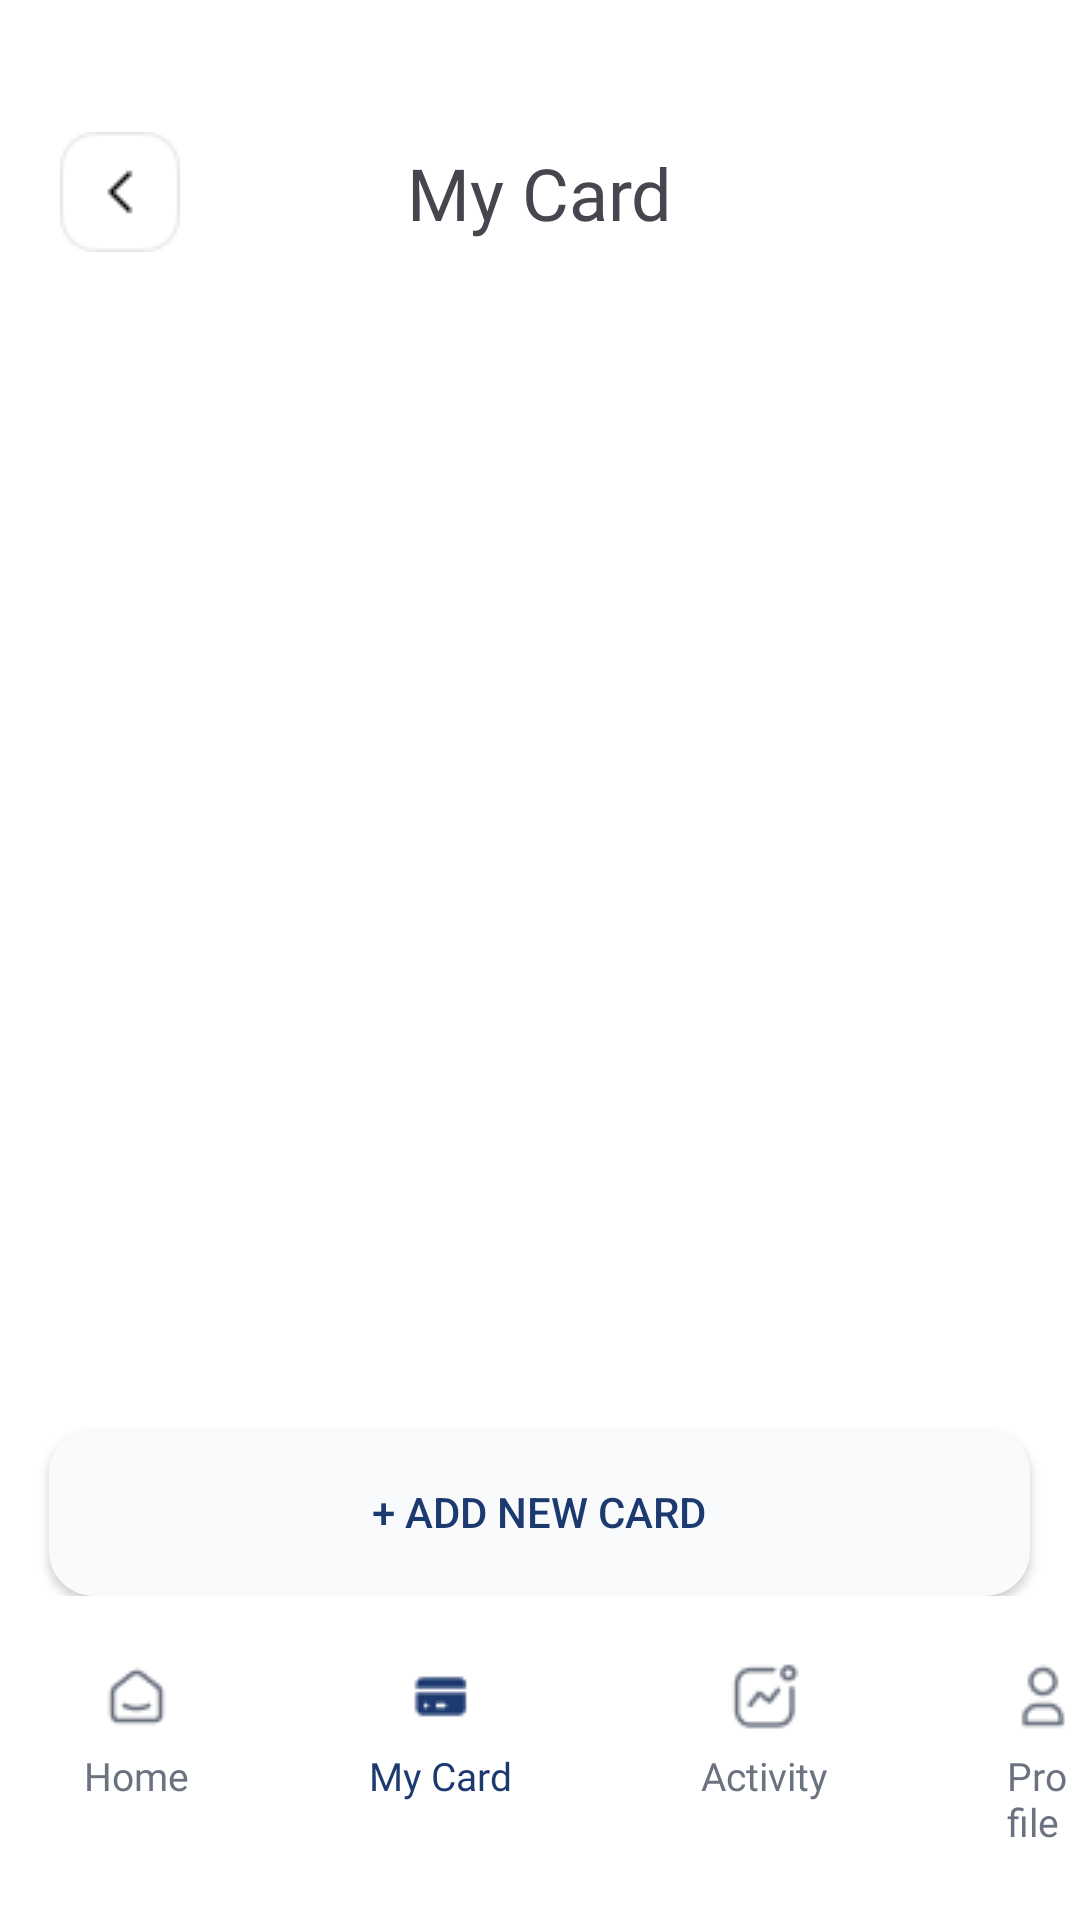

Write the Android layout XML for this screen, with the resource values it uses.
<!-- AndroidManifest.xml: application theme Theme.FinancesAppCoPayment -->
<!-- res/layout/activity_my_card.xml -->
<?xml version="1.0" encoding="utf-8"?>
<androidx.constraintlayout.widget.ConstraintLayout xmlns:android="http://schemas.android.com/apk/res/android"
    xmlns:app="http://schemas.android.com/apk/res-auto"
    xmlns:tools="http://schemas.android.com/tools"
    android:id="@+id/main"
    android:background="@color/white"
    android:layout_width="match_parent"
    android:layout_height="match_parent"
    tools:context=".ProfileActivity">

    <LinearLayout
        android:id="@+id/linearLayout"
        android:layout_width="match_parent"
        android:layout_height="0dp"
        android:orientation="vertical"
        app:layout_constraintBottom_toTopOf="@+id/btnLayout"
        app:layout_constraintTop_toTopOf="parent">

        <androidx.constraintlayout.widget.ConstraintLayout
            android:layout_width="match_parent"
            android:layout_height="wrap_content"
            android:layout_marginTop="44dp"
            android:gravity="center">

            <ImageView
                android:id="@+id/backBtn"
                android:layout_width="wrap_content"
                android:layout_height="wrap_content"
                android:layout_gravity="left"
                android:paddingLeft="20dp"
                android:src="@drawable/btn_back" />

            <TextView
                android:layout_width="wrap_content"
                android:layout_height="wrap_content"
                android:layout_gravity="center"
                android:fontFamily="@font/roboto_black"
                android:text="My Card"
                android:textSize="24sp"
                app:layout_constraintBottom_toBottomOf="parent"
                app:layout_constraintEnd_toEndOf="parent"
                app:layout_constraintStart_toStartOf="parent"
                app:layout_constraintTop_toTopOf="parent" />
        </androidx.constraintlayout.widget.ConstraintLayout>

        <ListView
            android:id="@+id/listView"
            android:layout_width="match_parent"
            android:layout_height="wrap_content"
            android:layout_marginTop="32dp" />

    </LinearLayout>

    <LinearLayout
        android:id="@+id/btnLayout"
        android:layout_width="match_parent"
        android:layout_height="wrap_content"
        android:gravity="center"
        android:layout_marginTop="10dp"
        android:layout_marginBottom="10dp"
        app:layout_constraintBottom_toTopOf="@+id/navigationMenuLayout"
        app:layout_constraintTop_toBottomOf="@+id/linearLayout"
        app:layout_constraintEnd_toEndOf="parent"
        app:layout_constraintStart_toStartOf="parent">
        <Button
            android:id="@+id/addCardBtn"
            android:layout_width="327dp"
            android:layout_height="56dp"
            android:background="@drawable/edit_btn_design"
            android:text="+ Add new card"
            android:textColor="#1D3A70"
            app:backgroundTint="@null" />
    </LinearLayout>
    <LinearLayout
        android:id="@+id/navigationMenuLayout"
        android:layout_width="match_parent"
        android:layout_height="98dp"
        android:background="@color/white"
        app:layout_constraintEnd_toEndOf="parent"
        app:layout_constraintStart_toStartOf="parent"
        app:layout_constraintBottom_toBottomOf="parent">
        <LinearLayout
            android:id="@+id/homeTravelBtn"
            android:layout_marginLeft="28dp"
            android:layout_marginTop="11dp"
            android:layout_width="wrap_content"
            android:orientation="vertical"
            android:gravity="center"
            android:layout_height="wrap_content">
            <ImageView
                android:layout_width="wrap_content"
                android:layout_height="wrap_content"
                android:src="@drawable/home_noactive"/>
            <TextView
                android:layout_marginTop="5dp"
                android:layout_width="wrap_content"
                android:layout_height="wrap_content"
                android:text="Home"
                android:fontFamily="@font/roboto_black"
                android:textSize="13sp"
                android:textColor="#6B7280"/>
        </LinearLayout>
        <LinearLayout
            android:id="@+id/cardTravelBtn"
            android:layout_marginLeft="60dp"
            android:layout_marginTop="11dp"
            android:layout_width="wrap_content"
            android:orientation="vertical"
            android:gravity="center"
            android:layout_height="wrap_content">
            <ImageView
                android:layout_width="wrap_content"
                android:layout_height="wrap_content"
                android:src="@drawable/credit_card_active"/>
            <TextView
                android:layout_marginTop="5dp"
                android:layout_width="wrap_content"
                android:layout_height="wrap_content"
                android:text="My Card"
                android:fontFamily="@font/roboto_black"
                android:textSize="13sp"
                android:textColor="#1D3A70"/>
        </LinearLayout>
        <LinearLayout
            android:id="@+id/activityTravelBtn"
            android:layout_marginLeft="63dp"
            android:layout_marginTop="11dp"
            android:layout_width="wrap_content"
            android:orientation="vertical"
            android:gravity="center"
            android:layout_height="wrap_content">
            <ImageView
                android:layout_width="wrap_content"
                android:layout_height="wrap_content"
                android:src="@drawable/activity_noactive"/>
            <TextView
                android:layout_marginTop="5dp"
                android:layout_width="wrap_content"
                android:layout_height="wrap_content"
                android:text="Activity"
                android:fontFamily="@font/roboto_black"
                android:textSize="13sp"
                android:textColor="#6B7280"/>
        </LinearLayout>
        <LinearLayout
            android:id="@+id/profileTravelBtn"
            android:layout_marginLeft="60dp"
            android:layout_marginTop="11dp"
            android:layout_width="wrap_content"
            android:orientation="vertical"
            android:gravity="center"
            android:layout_height="wrap_content">
            <ImageView
                android:layout_width="wrap_content"
                android:layout_height="wrap_content"
                android:src="@drawable/outline_noactive"/>
            <TextView
                android:layout_marginTop="5dp"
                android:layout_width="wrap_content"
                android:layout_height="wrap_content"
                android:text="Profile"
                android:fontFamily="@font/roboto_black"
                android:textSize="13sp"
                android:textColor="#6B7280"/>
        </LinearLayout>
    </LinearLayout>
</androidx.constraintlayout.widget.ConstraintLayout>
<!-- resources referenced by this layout -->
<resources>
  <!-- drawable activity_noactive: png bitmap (drawable, 668 bytes) -->
  <!-- drawable btn_back: png bitmap (drawable, 845 bytes) -->
  <!-- drawable credit_card_active: png bitmap (drawable, 461 bytes) -->
  <!-- drawable edit_btn_design (drawable) -->
  <?xml version="1.0" encoding="utf-8"?>
  <shape xmlns:android="http://schemas.android.com/apk/res/android">
      <solid android:color="#F9FAFB"/>
      <corners android:radius="15dp"/>
  </shape>
  <!-- drawable home_noactive: png bitmap (drawable, 597 bytes) -->
  <!-- drawable outline_noactive: png bitmap (drawable, 516 bytes) -->
  <style name="Theme.FinancesAppCoPayment" parent="Base.Theme.FinancesAppCoPayment" />
  <style name="Base.Theme.FinancesAppCoPayment" parent="Theme.Material3.DayNight.NoActionBar">
          
          
      </style>
  <!-- not gathered from this repository: default colours our renderer supplied (Android Studio template values) -->
  <color name="white">#FFFFFFFF</color>
</resources>
